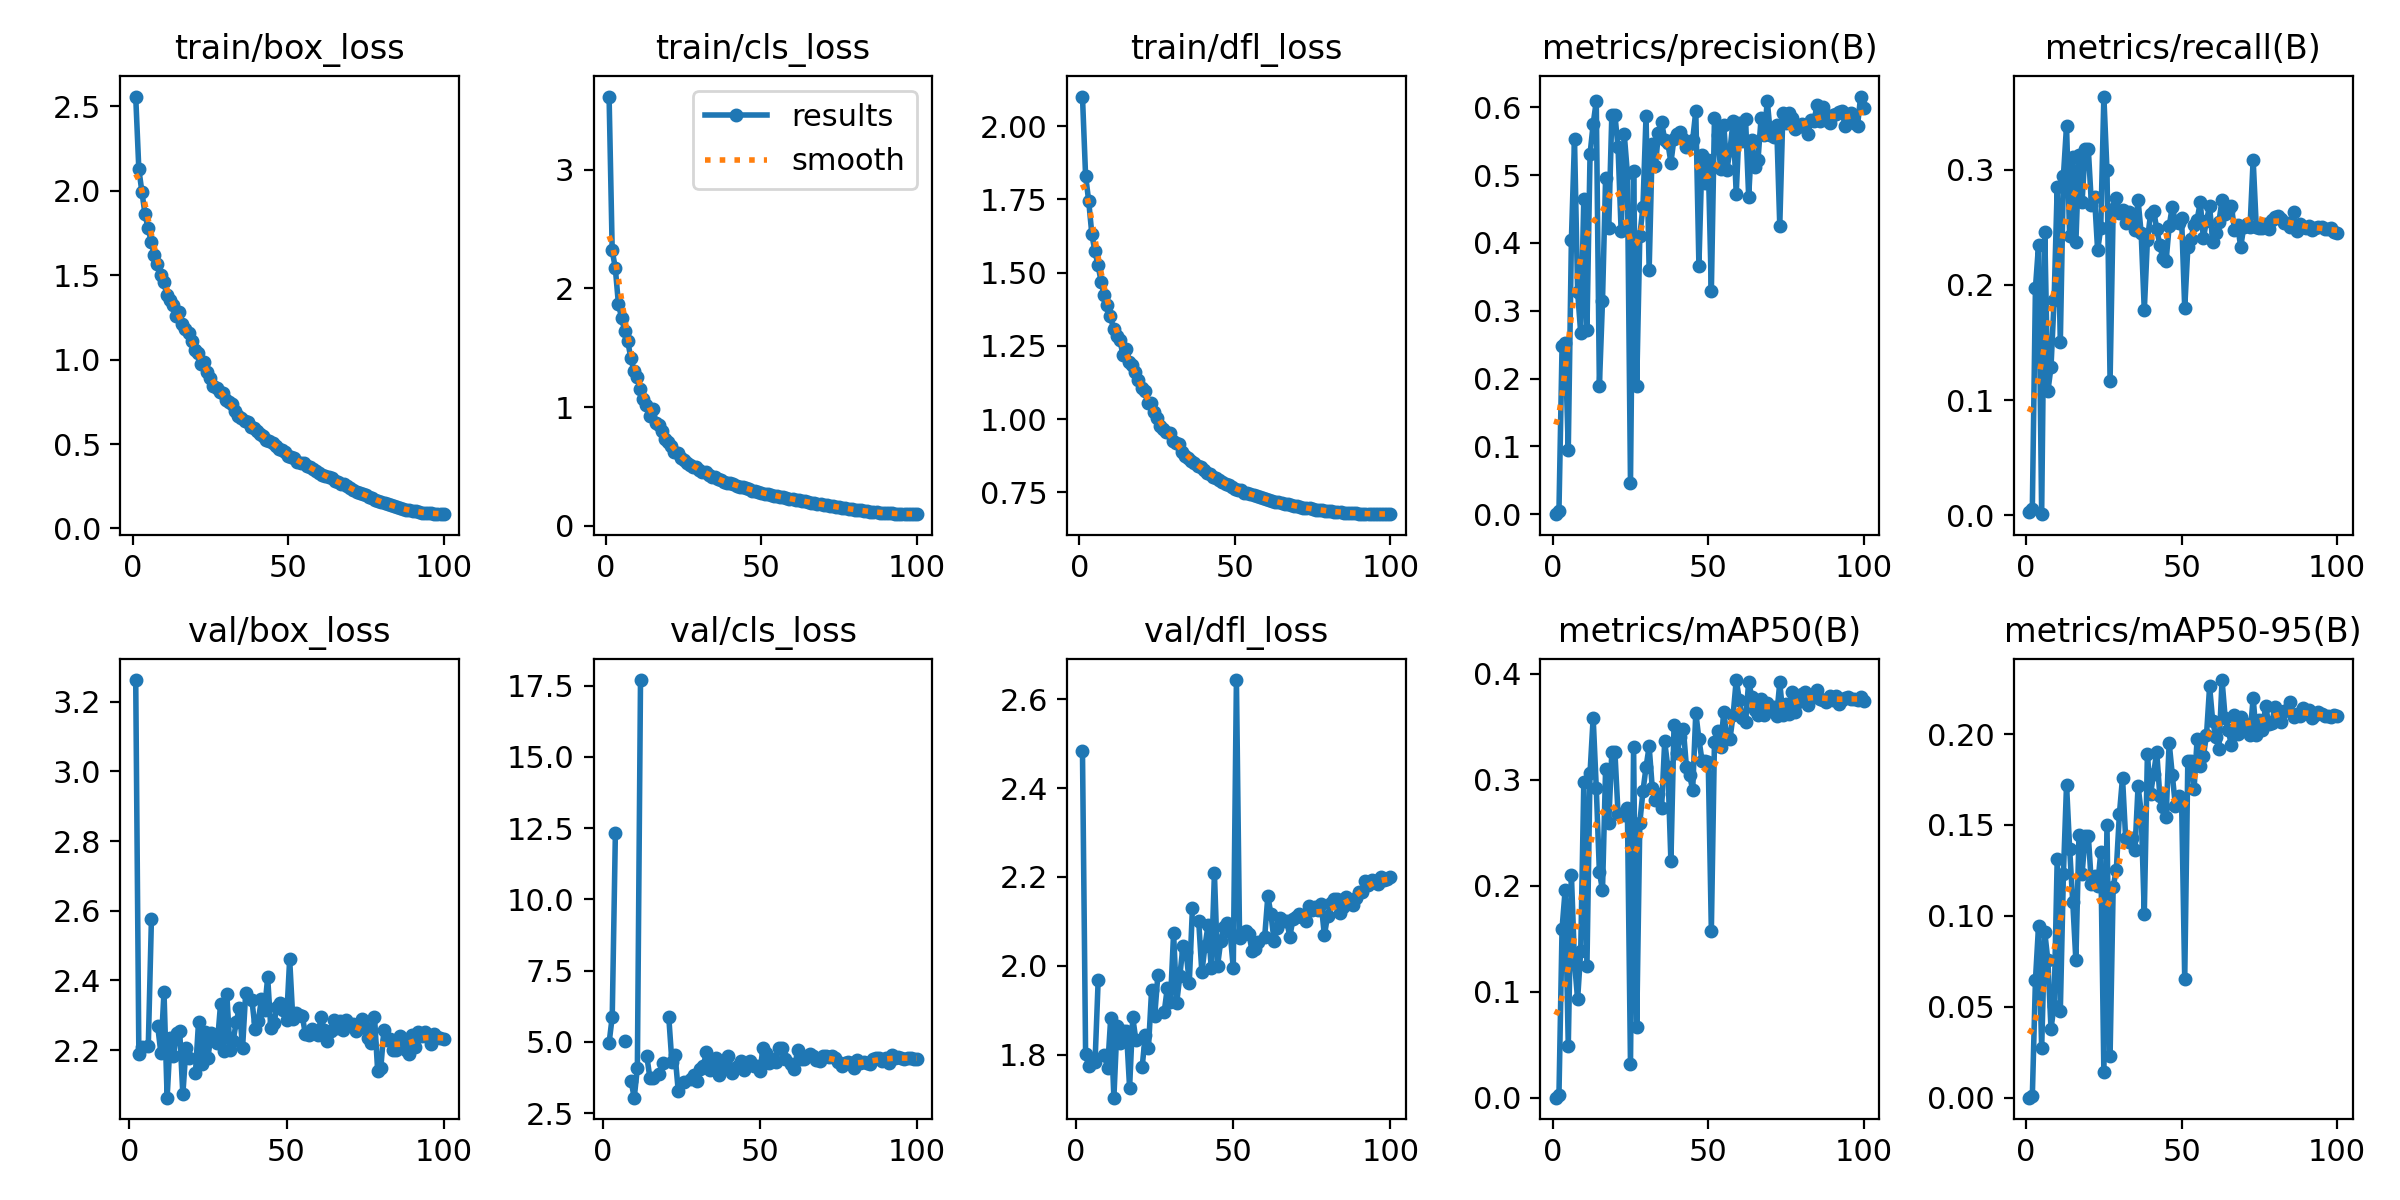

Values plotted in this chart, from the file beside it:
epoch, train/box_loss, train/cls_loss, train/dfl_loss, metrics/precision(B), metrics/recall(B), metrics/mAP50(B), metrics/mAP50-95(B), val/box_loss, val/cls_loss, val/dfl_loss, lr/pg0, lr/pg1, lr/pg2
1, 2.559, 3.619, 2.101, 1e-05, 0.00309, 1e-05, 0, nan, nan, nan, 0.08185, 0.003031, 0.003031
2, 2.129, 2.32, 1.831, 0.00452, 0.0053, 0.00227, 0.00066, 3.262, 4.963, 2.483, 0.06363, 0.006071, 0.006071
3, 1.993, 2.173, 1.745, 0.2473, 0.1973, 0.1595, 0.06458, 2.188, 5.88, 1.802, 0.04541, 0.009105, 0.009105
4, 1.86, 1.869, 1.633, 0.2522, 0.2348, 0.1962, 0.09464, 2.209, 12.32, 1.774, 0.02718, 0.01213, 0.01213
5, 1.778, 1.755, 1.573, 0.09524, 0.00088, 0.04885, 0.02712, nan, nan, nan, 0.01425, 0.01425, 0.01425
6, 1.697, 1.644, 1.526, 0.4044, 0.2462, 0.2105, 0.09101, 2.212, nan, 1.783, 0.01422, 0.01422, 0.01422
7, 1.619, 1.554, 1.469, 0.5527, 0.1077, 0.128, 0.07552, 2.576, 5.024, 1.968, 0.01418, 0.01418, 0.01418
8, 1.565, 1.413, 1.423, 0.3282, 0.1284, 0.09275, 0.03803, nan, nan, nan, 0.01414, 0.01414, 0.01414
9, 1.502, 1.302, 1.389, 0.2668, 0.1867, 0.1384, 0.05042, 2.268, 3.624, 1.799, 0.01409, 0.01409, 0.01409
10, 1.461, 1.251, 1.353, 0.4652, 0.2851, 0.2982, 0.1313, 2.192, 3.042, 1.77, 0.01403, 0.01403, 0.01403
11, 1.386, 1.148, 1.307, 0.2709, 0.15, 0.1247, 0.0476, 2.367, 4.08, 1.884, 0.01396, 0.01396, 0.01396
12, 1.354, 1.072, 1.285, 0.5307, 0.2949, 0.3066, 0.1233, 2.063, 17.7, 1.704, 0.01389, 0.01389, 0.01389
13, 1.326, 1.014, 1.272, 0.5753, 0.3383, 0.3584, 0.1722, 2.234, nan, 1.865, 0.01381, 0.01381, 0.01381
14, 1.256, 0.9212, 1.22, 0.6088, 0.2427, 0.2924, 0.1369, 2.183, 4.505, 1.826, 0.01373, 0.01373, 0.01373
15, 1.283, 0.9832, 1.241, 0.1886, 0.3116, 0.2131, 0.1076, 2.25, 3.727, 1.854, 0.01364, 0.01364, 0.01364
16, 1.213, 0.8642, 1.197, 0.3146, 0.237, 0.1958, 0.07552, 2.253, 3.746, 1.854, 0.01354, 0.01354, 0.01354
17, 1.184, 0.8451, 1.184, 0.4957, 0.3124, 0.3101, 0.1443, 2.072, inf, 1.726, 0.01343, 0.01343, 0.01343
18, 1.157, 0.7976, 1.161, 0.4214, 0.2723, 0.2594, 0.123, 2.206, 3.867, 1.884, 0.01332, 0.01332, 0.01332
19, 1.109, 0.7308, 1.135, 0.5885, 0.3182, 0.3257, 0.1442, 2.176, 4.275, 1.833, 0.01321, 0.01321, 0.01321
20, 1.06, 0.7054, 1.107, 0.5885, 0.3182, 0.3257, 0.1442, nan, nan, nan, 0.01309, 0.01309, 0.01309
21, 1.04, 0.6742, 1.095, 0.5406, 0.2696, 0.2679, 0.1173, 2.133, 5.867, 1.772, 0.01296, 0.01296, 0.01296
22, 0.9763, 0.6182, 1.056, 0.4171, 0.2767, 0.2676, 0.1217, 2.281, 4.278, 1.845, 0.01282, 0.01282, 0.01282
23, 0.984, 0.6146, 1.055, 0.5598, 0.2299, 0.2671, 0.1165, 2.16, 4.541, 1.815, 0.01269, 0.01269, 0.01269
24, 0.9247, 0.57, 1.023, 0.5027, 0.2493, 0.2736, 0.135, 2.252, 3.29, 1.946, 0.01254, 0.01254, 0.01254
25, 0.8894, 0.5567, 1.004, 0.04626, 0.3636, 0.0317, 0.01398, 2.178, inf, 1.888, 0.01239, 0.01239, 0.01239
26, 0.8427, 0.5321, 0.977, 0.5061, 0.2997, 0.3305, 0.1502, 2.249, 3.578, 1.98, 0.01224, 0.01224, 0.01224
27, 0.8317, 0.509, 0.9677, 0.1896, 0.1169, 0.06653, 0.02305, nan, nan, nan, 0.01208, 0.01208, 0.01208
28, 0.8071, 0.4953, 0.9554, 0.4101, 0.266, 0.2593, 0.116, 2.221, 3.712, 1.895, 0.01191, 0.01191, 0.01191
29, 0.8026, 0.4985, 0.9533, 0.4528, 0.2754, 0.2889, 0.1253, 2.332, 3.846, 1.95, 0.01174, 0.01174, 0.01174
30, 0.7596, 0.4664, 0.9243, 0.5869, 0.2626, 0.3119, 0.1561, 2.196, 3.629, 1.919, 0.01157, 0.01157, 0.01157
31, 0.7471, 0.4531, 0.9172, 0.3599, 0.2652, 0.3314, 0.176, 2.361, 4.063, 2.073, 0.01139, 0.01139, 0.01139
32, 0.7401, 0.4563, 0.9169, 0.5453, 0.2535, 0.2924, 0.143, 2.201, 4.159, 1.917, 0.01121, 0.01121, 0.01121
33, 0.6958, 0.4282, 0.8879, 0.5129, 0.2635, 0.2807, 0.1406, 2.226, 4.648, 1.978, 0.01102, 0.01102, 0.01102
34, 0.6675, 0.4108, 0.8754, 0.5621, 0.256, 0.2861, 0.1431, 2.28, 4.014, 2.046, 0.01083, 0.01083, 0.01083
35, 0.6529, 0.4069, 0.8689, 0.5783, 0.2476, 0.2732, 0.1361, 2.322, 4.326, 2.031, 0.01064, 0.01064, 0.01064
36, 0.6379, 0.3926, 0.859, 0.5519, 0.2736, 0.3361, 0.1713, 2.204, 4.419, 1.962, 0.01044, 0.01044, 0.01044
37, 0.6294, 0.3839, 0.85, 0.5474, 0.2449, 0.3117, 0.1572, 2.364, 3.837, 2.13, 0.01024, 0.01024, 0.01024
38, 0.6039, 0.3647, 0.8411, 0.5184, 0.1779, 0.2228, 0.1011, nan, nan, nan, 0.01004, 0.01004, 0.01004
39, 0.5948, 0.3626, 0.8374, 0.5538, 0.2388, 0.3517, 0.189, 2.342, 4.152, 2.1, 0.009836, 0.009836, 0.009836
40, 0.5774, 0.357, 0.8262, 0.5604, 0.2612, 0.3248, 0.1668, 2.26, 4.517, 1.985, 0.009628, 0.009628, 0.009628
41, 0.5581, 0.3477, 0.8176, 0.5637, 0.2643, 0.3402, 0.1782, 2.283, 3.893, 2.045, 0.009417, 0.009417, 0.009417
42, 0.5484, 0.3356, 0.8131, 0.5536, 0.2489, 0.3478, 0.1902, 2.345, 4.098, 2.093, 0.009204, 0.009204, 0.009204
43, 0.526, 0.3297, 0.8032, 0.5411, 0.2343, 0.3116, 0.1658, 2.314, 4.162, 1.994, 0.00899, 0.00899, 0.00899
44, 0.5187, 0.3225, 0.799, 0.5458, 0.2232, 0.3045, 0.1596, 2.408, 4.319, 2.208, 0.008774, 0.008774, 0.008774
45, 0.5079, 0.318, 0.7929, 0.5519, 0.2207, 0.2902, 0.1546, 2.262, 4.005, 2.001, 0.008556, 0.008556, 0.008556
46, 0.491, 0.3106, 0.7873, 0.5944, 0.2511, 0.3633, 0.1952, 2.278, 4.183, 2.055, 0.008337, 0.008337, 0.008337
47, 0.4725, 0.296, 0.7801, 0.3665, 0.2679, 0.3383, 0.1777, 2.325, 4.346, 2.087, 0.008116, 0.008116, 0.008116
48, 0.4646, 0.2933, 0.7738, 0.5291, 0.2546, 0.318, 0.1605, 2.336, 4.159, 2.097, 0.007895, 0.007895, 0.007895
49, 0.4506, 0.2878, 0.7689, 0.4889, 0.2542, 0.3177, 0.1659, 2.314, 4.156, 2.075, 0.007673, 0.007673, 0.007673
50, 0.4323, 0.2781, 0.7611, 0.5219, 0.2577, 0.3169, 0.163, 2.285, 3.977, 1.995, 0.007451, 0.007451, 0.007451
51, 0.4238, 0.2686, 0.7598, 0.3291, 0.1796, 0.1577, 0.06511, 2.461, 4.787, 2.643, 0.007229, 0.007229, 0.007229
52, 0.4175, 0.2673, 0.7574, 0.5837, 0.2326, 0.3359, 0.1854, 2.289, 4.624, 2.063, 0.007006, 0.007006, 0.007006
53, 0.3951, 0.2611, 0.7492, 0.5588, 0.2403, 0.3461, 0.1852, 2.306, 4.277, 2.074, 0.006784, 0.006784, 0.006784
54, 0.3899, 0.2537, 0.7471, 0.5087, 0.252, 0.331, 0.1696, 2.3, 4.416, 2.079, 0.006562, 0.006562, 0.006562
55, 0.3883, 0.2541, 0.7458, 0.5733, 0.2568, 0.3641, 0.1975, 2.298, 4.293, 2.071, 0.006341, 0.006341, 0.006341
56, 0.3702, 0.2421, 0.7419, 0.5079, 0.2718, 0.3403, 0.1824, 2.245, 4.779, 2.033, 0.006121, 0.006121, 0.006121
57, 0.3668, 0.2421, 0.739, 0.537, 0.2405, 0.3387, 0.1879, 2.243, 4.786, 2.039, 0.005902, 0.005902, 0.005902
58, 0.3496, 0.2327, 0.7351, 0.5798, 0.256, 0.361, 0.1994, 2.26, 4.409, 2.054, 0.005684, 0.005684, 0.005684
59, 0.3388, 0.2278, 0.7299, 0.4717, 0.2683, 0.394, 0.2262, nan, nan, nan, 0.005468, 0.005468, 0.005468
60, 0.3308, 0.2248, 0.7261, 0.5766, 0.2374, 0.3755, 0.2071, 2.243, 4.224, 2.066, 0.005253, 0.005253, 0.005253
... 40 more rows
